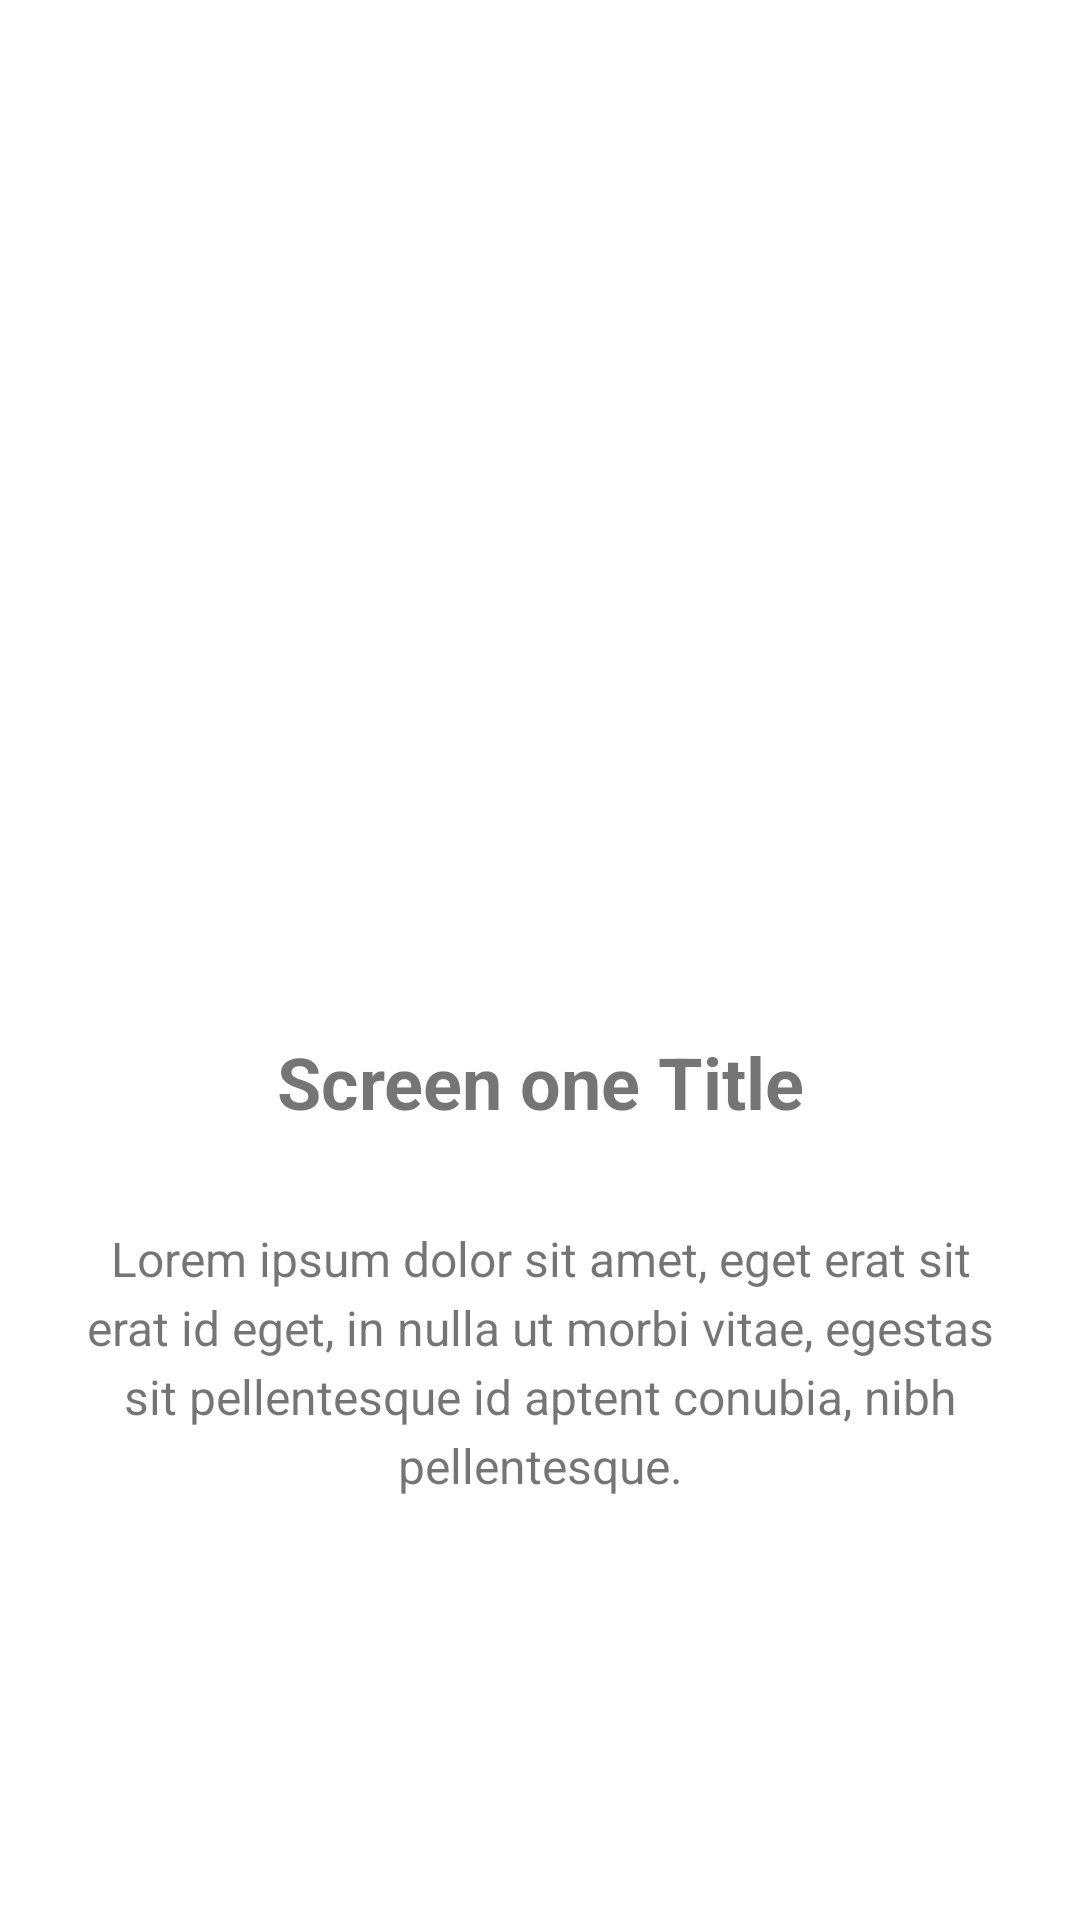

Here is an Android app screen rendered from its layout file. Give the layout XML and the strings, colors and styles it references.
<!-- AndroidManifest.xml: application theme AppTheme_NoActionBar -->
<!-- res/layout/ai_1_screen.xml -->
<?xml version="1.0" encoding="utf-8"?>
<LinearLayout xmlns:android="http://schemas.android.com/apk/res/android"
    android:orientation="vertical" android:layout_width="match_parent"
    android:layout_height="match_parent"
    android:background="@color/white"
    android:gravity="center"
    android:layout_marginBottom="@dimen/forty_eight_dp">

    <ImageView
        android:layout_marginTop="@dimen/eight_dp"
        android:src="@drawable/dog"
        android:scaleType="fitCenter"
        android:padding="@dimen/sixteen_dp"
        android:layout_width="match_parent"
        android:layout_height="180dp"
        android:contentDescription="@string/image_content_description" />

    <TextView
        android:gravity="center"
        android:textStyle="bold"
        android:padding="@dimen/eight_dp"
        android:layout_marginTop="@dimen/sixteen_dp"
        android:textSize="@dimen/twenty_four_sp"
        android:text="@string/screen_1_title"
        android:layout_width="match_parent"
        android:layout_height="wrap_content" />

    <TextView
        android:gravity="center"
        android:padding="@dimen/eight_dp"
        android:layout_marginTop="@dimen/sixteen_dp"
        android:lineSpacingExtra="@dimen/four_dp"
        android:textSize="@dimen/sixteen_sp"
        android:text="@string/screen_1_desc"
        android:layout_width="match_parent"
        android:layout_height="wrap_content" />

</LinearLayout>
<!-- resources referenced by this layout -->
<resources>
  <color name="white">#FFFFFF</color>
  <dimen name="eight_dp">8dp</dimen>
  <dimen name="forty_eight_dp">48dp</dimen>
  <dimen name="four_dp">4dp</dimen>
  <dimen name="sixteen_dp">16dp</dimen>
  <dimen name="sixteen_sp">16sp</dimen>
  <dimen name="twenty_four_sp">24sp</dimen>
  <string name="image_content_description">Image Description</string>
  <string name="screen_1_desc">Lorem ipsum dolor sit amet, eget erat sit erat id eget, in nulla ut morbi vitae, egestas sit pellentesque id aptent conubia, nibh pellentesque.</string>
  <string name="screen_1_title">Screen one Title</string>
  <style name="AppTheme_NoActionBar" parent="Theme.AppCompat.Light.NoActionBar">
          
          <item name="colorPrimaryDark">@color/colorPrimaryDark</item>
          <item name="colorPrimary">@color/colorPrimary</item>
          <item name="colorAccent">@color/secondary_text</item>
  
          <item name="android:textColorPrimary">@android:color/black</item>
          <item name="android:textColorSecondary">@android:color/black</item>
      </style>
  <color name="colorPrimaryDark">#4E0D3A</color>
  <color name="colorPrimary">#720D5D</color>
  <color name="secondary_text">#757575</color>
</resources>
